Photos from the image-classification dataset "data" in the GitHub repository JPacoch/mountains_classifier. Its 2 classes are: highlands, mountains.

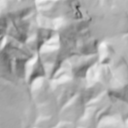
Label: mountains

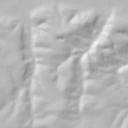
Label: highlands

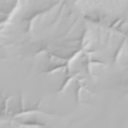
Label: highlands

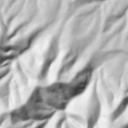
Label: mountains

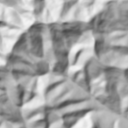
Label: mountains

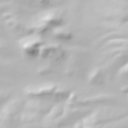
Label: highlands
